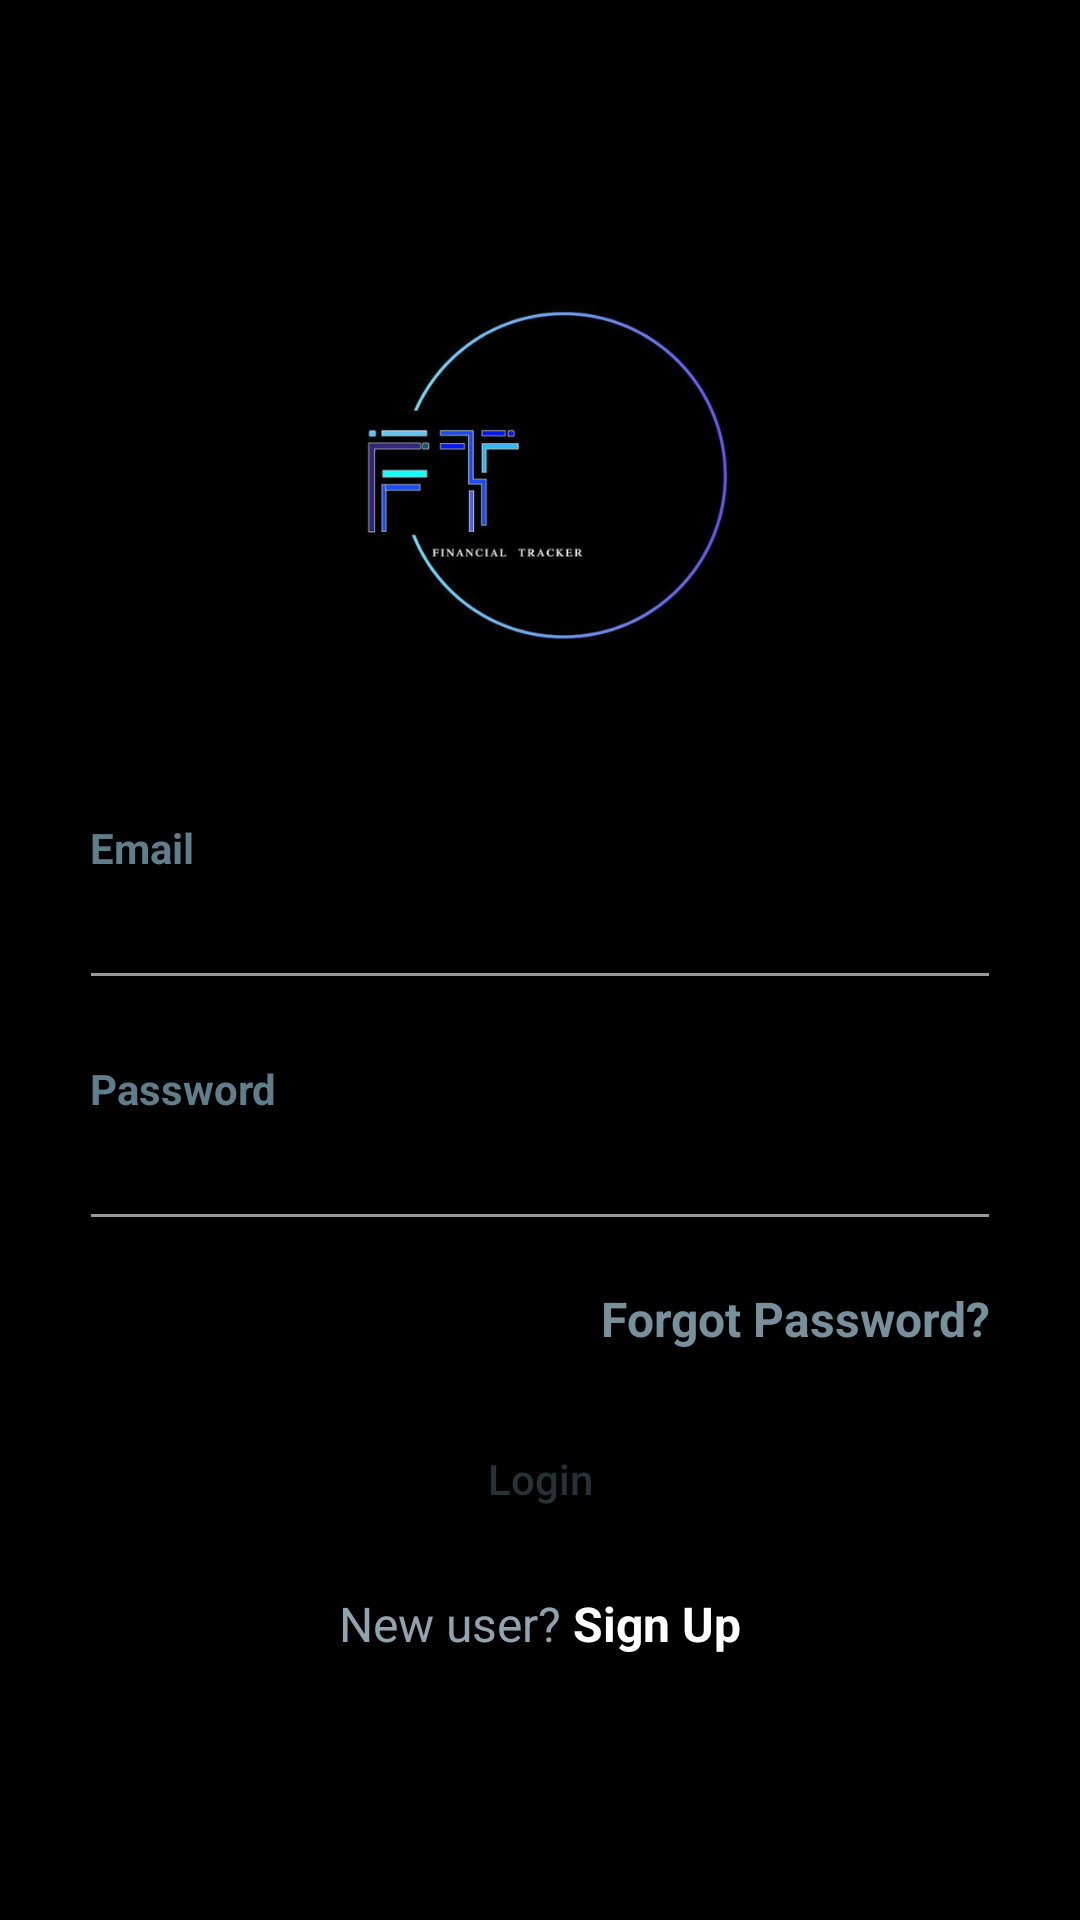

Android layout source for this screen:
<!-- AndroidManifest.xml: application theme Theme.BudgetTracker -->
<!-- res/layout/activity_login.xml -->
<?xml version="1.0" encoding="utf-8"?>
<LinearLayout xmlns:android="http://schemas.android.com/apk/res/android"
    android:layout_width="match_parent"
    android:layout_height="match_parent"
    android:background="@color/backround_dark"
    android:orientation="vertical">

    <RelativeLayout
        android:layout_width="match_parent"
        android:layout_height="match_parent">

        <LinearLayout
            android:layout_width="330dp"
            android:layout_height="wrap_content"
            android:layout_centerInParent="true"
            android:layout_centerVertical="true"
            android:orientation="vertical"
            android:padding="@dimen/spacing_large">

            <ImageView
                android:layout_width="150dp"
                android:layout_height="150dp"
                android:layout_gravity="center_horizontal"
                android:src="@drawable/ic_logo"
                />

            <View
                android:layout_width="0dp"
                android:layout_height="@dimen/spacing_xlarge" />

            <TextView
                android:layout_width="wrap_content"
                android:layout_height="wrap_content"
                android:text="Email"
                android:textAlignment="center"
                android:textAppearance="@style/Base.TextAppearance.AppCompat.Small"
                android:textColor="@color/blue_grey_500"
                android:textStyle="bold" />

            <com.google.android.material.textfield.TextInputEditText
                android:id="@+id/etLoginemail"
                android:layout_width="match_parent"
                android:layout_height="wrap_content"
                android:layout_marginLeft="-4dp"
                android:layout_marginRight="-4dp"
                android:inputType="textEmailAddress"
                android:maxLength="50"
                android:maxLines="1"
                android:singleLine="true"
                android:textColor="@color/blue_grey_300"
                android:theme="@style/EditText.Grey" />

            <View
                android:layout_width="0dp"
                android:layout_height="@dimen/_20sdp" />

            <TextView
                android:layout_width="wrap_content"
                android:layout_height="wrap_content"
                android:text="Password"
                android:textAlignment="center"
                android:textAppearance="@style/Base.TextAppearance.AppCompat.Small"
                android:textColor="@color/blue_grey_500"
                android:textStyle="bold" />

            <com.google.android.material.textfield.TextInputEditText
                android:id="@+id/etLoginPassword"
                android:layout_width="match_parent"
                android:layout_height="wrap_content"
                android:layout_marginLeft="-4dp"
                android:layout_marginRight="-4dp"
                android:inputType="textPassword"
                android:maxLength="50"
                android:maxLines="1"
                android:singleLine="true"
                android:textColor="@color/blue_grey_300"
                android:theme="@style/EditText.Grey" />

            <View
                android:layout_width="0dp"
                android:layout_height="@dimen/spacing_middle" />

            <TextView
                android:id="@+id/forgot_password"
                android:layout_width="wrap_content"
                android:layout_height="wrap_content"
                android:layout_gravity="right|end"
                android:layout_marginTop="@dimen/_5sdp"
                android:clickable="true"
                android:text="Forgot Password?"
                android:textAlignment="center"
                android:textAppearance="@style/Base.TextAppearance.AppCompat.Subhead"
                android:textColor="@color/blue_grey_400"
                android:textStyle="bold" />

            <View
                android:layout_width="0dp"
                android:layout_height="@dimen/spacing_large" />

            <Button
                android:id="@+id/btnLogin"
                android:layout_width="match_parent"
                android:layout_height="55dp"
                android:layout_marginLeft="-4dp"
                android:layout_marginRight="-4dp"
                android:background="@drawable/btn_rounded_green_300"
                android:text="Login"
                android:textAllCaps="false"
                android:textColor="@color/blue_grey_900" />

            <View
                android:layout_width="0dp"
                android:layout_height="@dimen/_5sdp" />

            <LinearLayout
                android:layout_width="match_parent"
                android:layout_height="wrap_content"
                android:layout_marginTop="@dimen/_5sdp"
                android:gravity="center"
                android:orientation="horizontal">

                <TextView
                    android:layout_width="wrap_content"
                    android:layout_height="wrap_content"
                    android:text="New user? "
                    android:textAppearance="@style/Base.TextAppearance.AppCompat.Subhead"
                    android:textColor="@color/blue_grey_300" />

                <TextView
                    android:id="@+id/btnLoginRegister"
                    android:layout_width="wrap_content"
                    android:layout_height="wrap_content"
                    android:clickable="true"
                    android:text="Sign Up"
                    android:textAppearance="@style/Base.TextAppearance.AppCompat.Subhead"
                    android:textColor="@color/white"
                    android:textStyle="bold" />

            </LinearLayout>

        </LinearLayout>

    </RelativeLayout>

</LinearLayout>
<!-- resources referenced by this layout -->
<resources>
  <color name="backround_dark">#000001</color>
  <color name="blue_grey_300">#90A4AE</color>
  <color name="blue_grey_400">#78909C</color>
  <color name="blue_grey_500">#607D8B</color>
  <color name="blue_grey_900">#263238</color>
  <color name="white">#FFFFFF</color>
  <dimen name="_20sdp">20dp</dimen>
  <dimen name="_5sdp">5dp</dimen>
  <dimen name="spacing_large">15dp</dimen>
  <dimen name="spacing_middle">10dp</dimen>
  <dimen name="spacing_xlarge">35dp</dimen>
  <!-- drawable ic_logo: png bitmap (drawable, 69523 bytes) -->
  <style name="EditText.Grey" parent="@style/EditText.Grey">
          <item name="colorControlActivated">@color/grey_60</item>
          <item name="colorControlHighlight">@color/grey_60</item>
          <item name="colorControlNormal">@color/grey_40</item>
      </style>
  <style name="Theme.BudgetTracker" parent="Base.Theme.BudgetTracker" />
  <color name="grey_60">#666666</color>
  <color name="grey_40">#999999</color>
  <style name="Base.Theme.BudgetTracker" parent="Theme.Material3.DayNight.NoActionBar">
          
          <item name="colorPrimary">@color/colorPrimary</item>
          <item name="colorPrimaryDark">@color/colorPrimaryDark</item>
          <item name="colorAccent">@color/colorAccent</item>
  
          
          <item name="actionBarStyle">@style/DarkActionBar</item>
      </style>
  <color name="colorPrimary">#0E68FF</color>
  <color name="colorPrimaryDark">#000001</color>
  <color name="colorAccent">#03DAC5</color>
  <style name="DarkActionBar" parent="Widget.AppCompat.ActionBar">
          <item name="background">@color/colorPrimaryDark</item>
          <item name="titleTextStyle">@style/DarkActionBarTitleText</item>
      </style>
  <style name="DarkActionBarTitleText" parent="TextAppearance.Widget.AppCompat.Toolbar.Title">
          <item name="android:textColor">@android:color/white</item>
      </style>
</resources>
